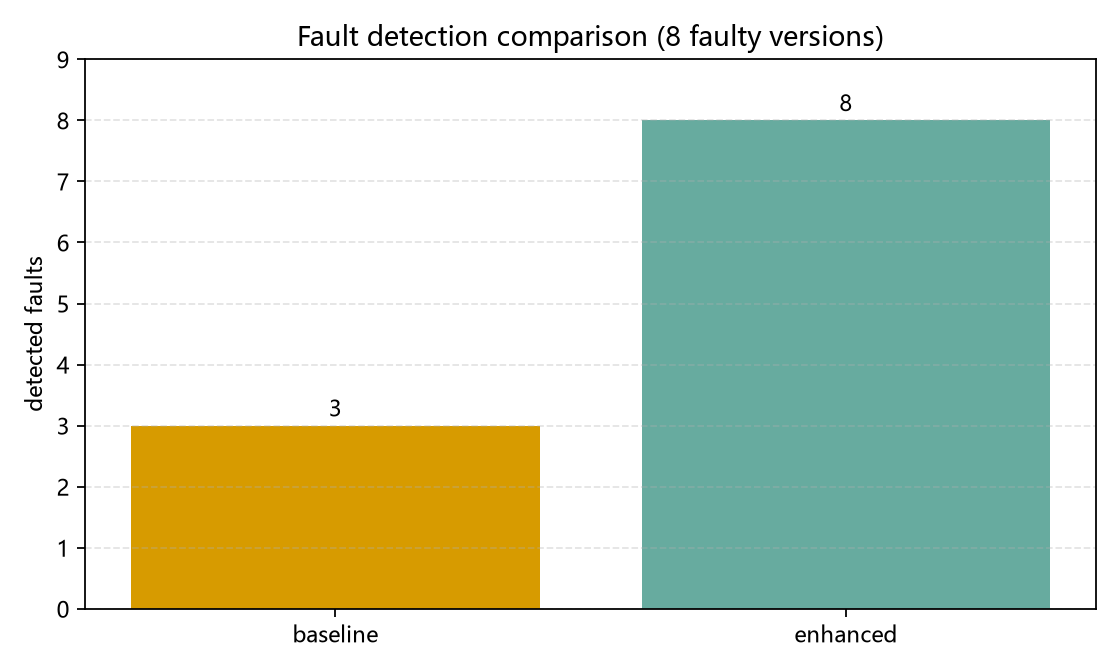

Source data for this figure (header and first rows):
fault_id, fault_name, baseline_detected, enhanced_detected
category_coupon_ignores_category, category coupon uses whole-order amount, False, True
coupon_threshold_strict, coupon threshold uses > instead of >=, False, True
discount_order_before_member, coupon threshold is checked before membe…, False, True
negative_quantity_allowed, zero quantity is not rejected, False, True
new_customer_not_capped, new customer discount is not capped, False, True
rounding_down, money is rounded down instead of half-up, True, True
shipping_100_boundary, 100-yuan shipping boundary uses > instea…, True, True
shipping_200_boundary, 200-yuan free-shipping boundary uses > i…, True, True
